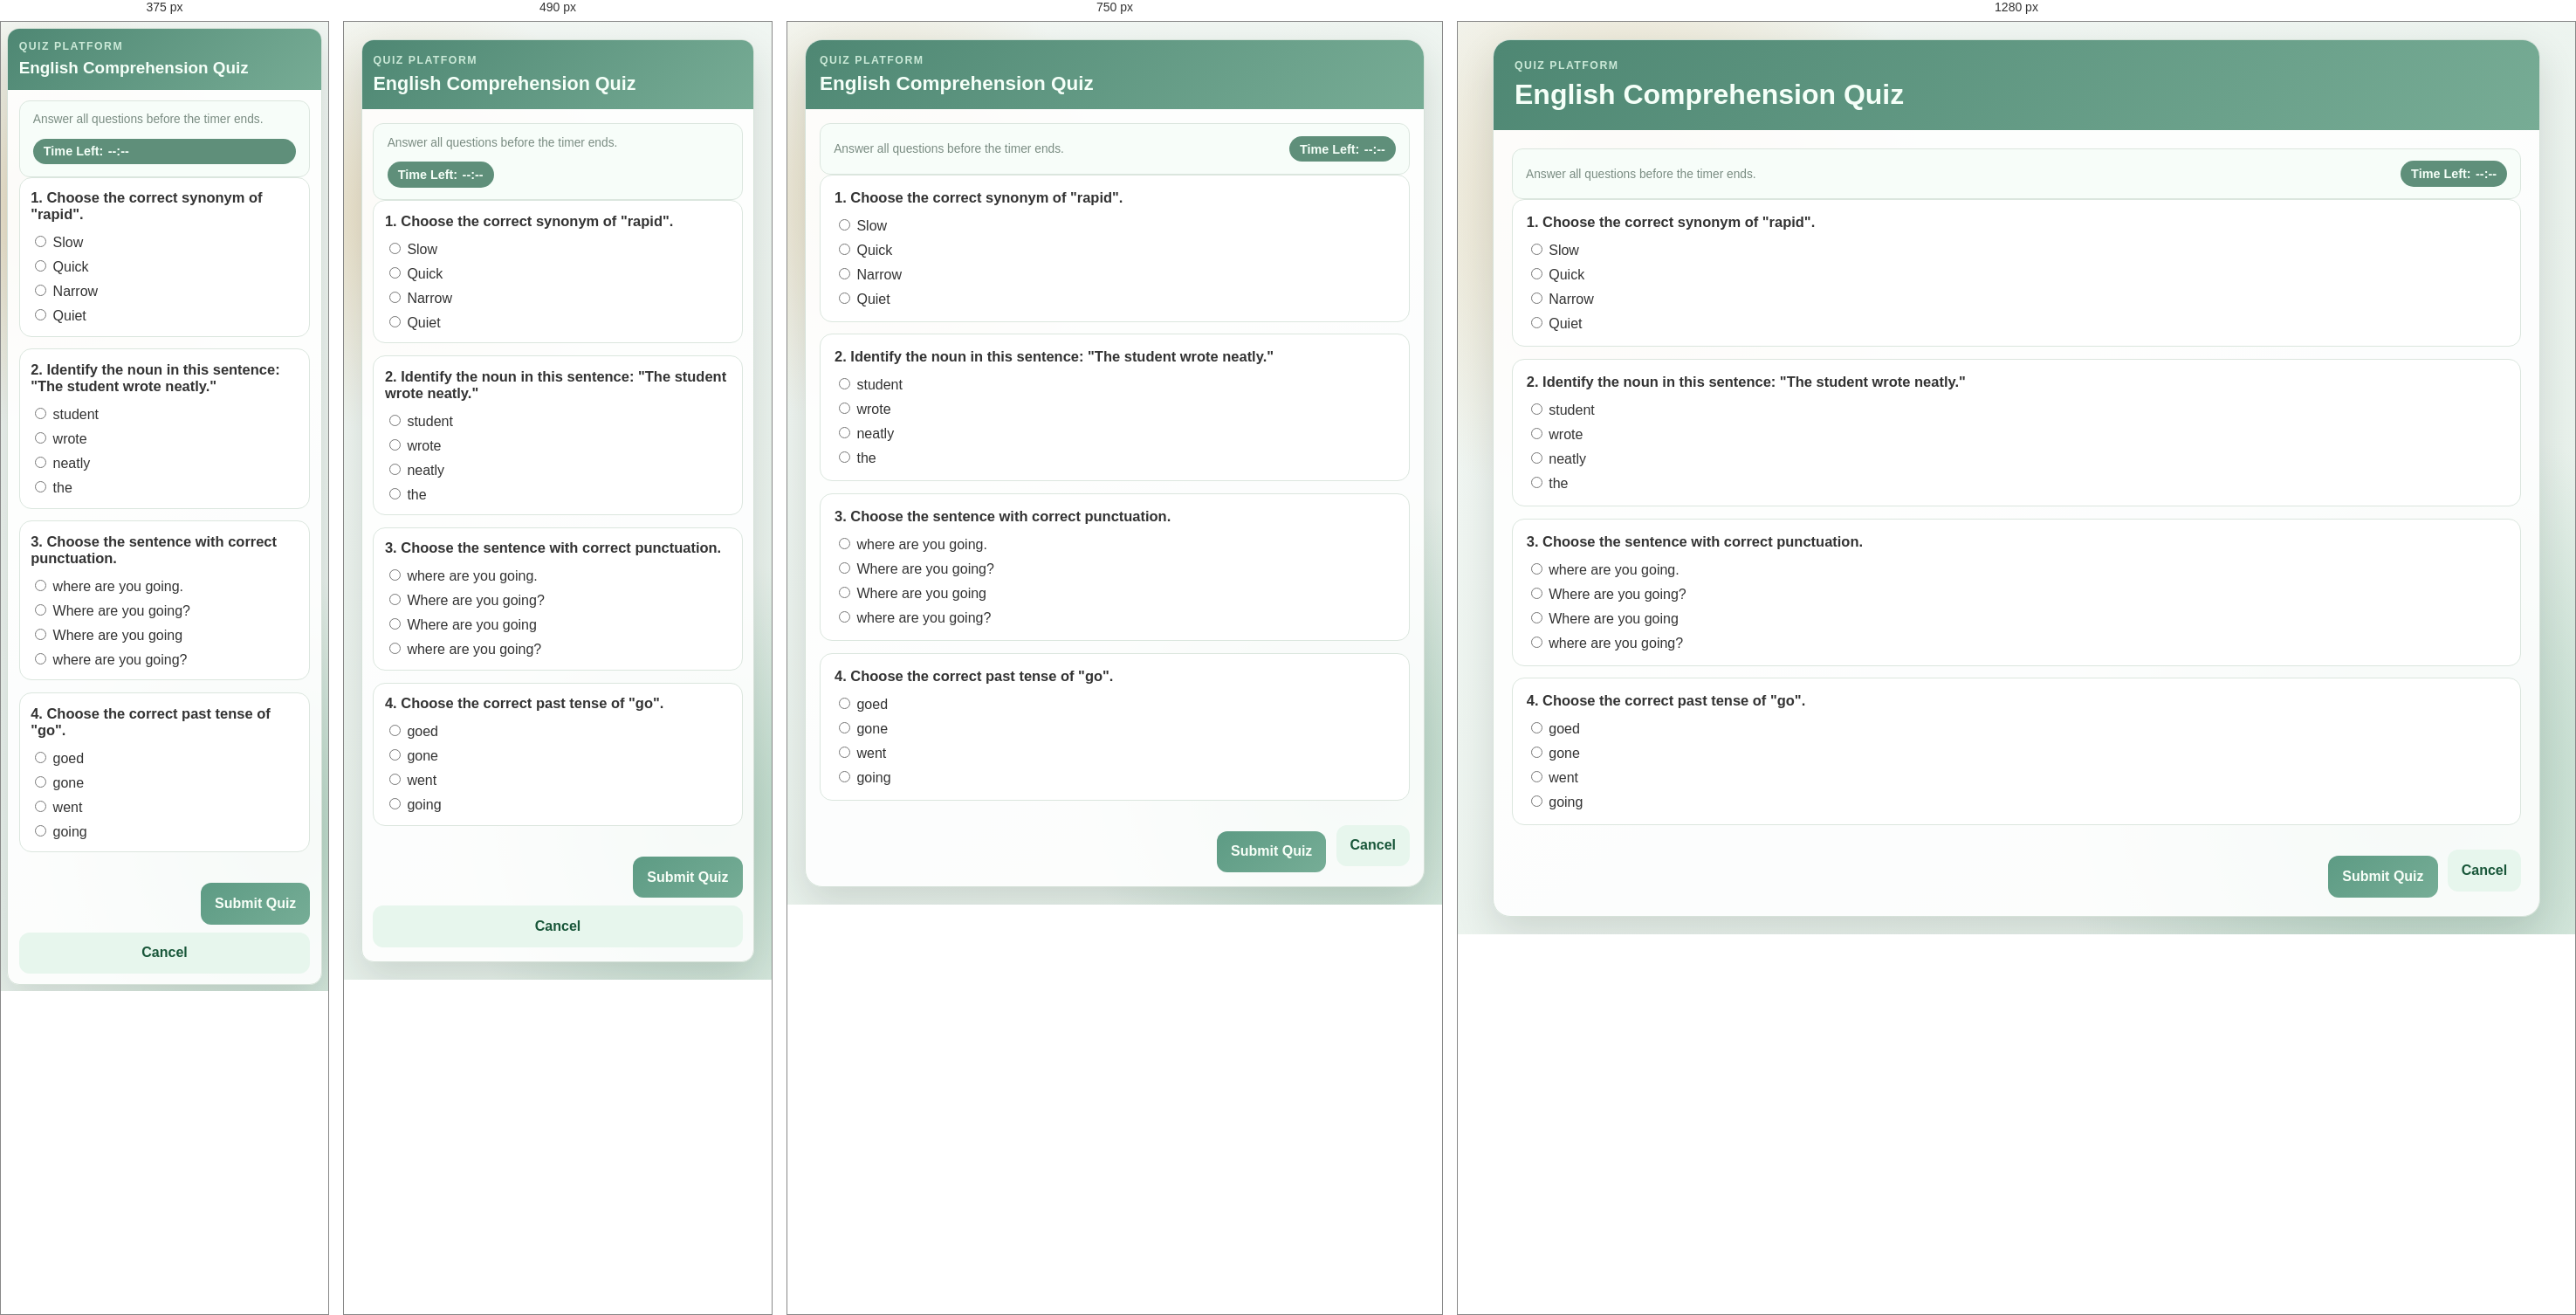
Rendered at 375 px, 490 px, 750 px and 1280 px, left to right.

<!-- file: quiz-english.html -->
<!DOCTYPE html>
<html lang="en">
<head>
  <meta charset="UTF-8" />
  <meta name="viewport" content="width=device-width, initial-scale=1.0" />
  <title>English Comprehension Quiz</title>
  <link rel="preconnect" href="https://fonts.googleapis.com" />
  <link rel="preconnect" href="https://fonts.gstatic.com" crossorigin />
  <link href="https://fonts.googleapis.com/css2?family=IBM+Plex+Sans:wght@400;500;600;700&family=Space+Grotesk:wght@500;700&display=swap" rel="stylesheet" />
  <link rel="stylesheet" href="styles.css" />
  <script src="quiz-timer.js" defer></script>
  <script src="quiz-submission.js" defer></script>
</head>
<body class="dashboard-page">
  <div class="dashboard-shell">
    <header class="dashboard-header">
      <div>
        <p class="eyebrow dark">Quiz Platform</p>
        <h1>English Comprehension Quiz</h1>
      </div>
      
    </header>

    <main class="dashboard-main">
      <div class="quiz-meta">
        <p class="quiz-instruction">Answer all questions before the timer ends.</p>
        <p class="timer-pill">Time Left: <span data-time-left>--:--</span></p>
      </div>

      <form class="quiz-page" action="#" method="post" data-quiz-timer data-duration-minutes="15" data-quiz-title="English Comprehension Quiz">
        <article class="question-card">
          <h2>1. Choose the correct synonym of "rapid".</h2>
          <ul class="option-list">
            <li><label><input type="radio" name="q1" required /> Slow</label></li>
            <li><label><input type="radio" name="q1" data-correct="true" /> Quick</label></li>
            <li><label><input type="radio" name="q1" /> Narrow</label></li>
            <li><label><input type="radio" name="q1" /> Quiet</label></li>
          </ul>
        </article>

        <article class="question-card">
          <h2>2. Identify the noun in this sentence: "The student wrote neatly."</h2>
          <ul class="option-list">
            <li><label><input type="radio" name="q2" required data-correct="true" /> student</label></li>
            <li><label><input type="radio" name="q2" /> wrote</label></li>
            <li><label><input type="radio" name="q2" /> neatly</label></li>
            <li><label><input type="radio" name="q2" /> the</label></li>
          </ul>
        </article>

        <article class="question-card">
          <h2>3. Choose the sentence with correct punctuation.</h2>
          <ul class="option-list">
            <li><label><input type="radio" name="q3" required /> where are you going.</label></li>
            <li><label><input type="radio" name="q3" data-correct="true" /> Where are you going?</label></li>
            <li><label><input type="radio" name="q3" /> Where are you going</label></li>
            <li><label><input type="radio" name="q3" /> where are you going?</label></li>
          </ul>
        </article>

        <article class="question-card">
          <h2>4. Choose the correct past tense of "go".</h2>
          <ul class="option-list">
            <li><label><input type="radio" name="q4" required /> goed</label></li>
            <li><label><input type="radio" name="q4" /> gone</label></li>
            <li><label><input type="radio" name="q4" data-correct="true" /> went</label></li>
            <li><label><input type="radio" name="q4" /> going</label></li>
          </ul>
        </article>

        <div class="quiz-actions">
          <button type="submit">Submit Quiz</button>
          <a href="student-dashboard.html" class="button-secondary">Cancel</a>
        </div>
      </form>
    </main>
  </div>
</body>
</html>


/* @media block from styles.css */
@media (max-width: 900px) {
  .quiz-form-grid,
  .quiz-form-grid-two {
    grid-template-columns: 1fr;
  }
}

/* @media block from styles.css */
@media (max-width: 900px) {
  .admin-quiz-toolbar {
    flex-direction: column;
    align-items: stretch;
  }

  .admin-quiz-search-wrap,
  .admin-quiz-filter-wrap {
    min-width: 0;
    width: 100%;
  }
}

/* @media block from styles.css */
@media (max-width: 860px) {
  body {
    padding: 1rem;
  }

  .page {
    grid-template-columns: 1fr;
    min-height: auto;
  }

  .panel-brand {
    min-height: 260px;
  }

  .panel-form {
    padding-top: 2.2rem;
  }

  .dashboard-grid {
    grid-template-columns: 1fr;
  }

  .student-layout {
    grid-template-columns: 1fr;
  }

  .admin-layout {
    grid-template-columns: 1fr;
  }

  .admin-sidebar {
    position: static;
  }

  .admin-tools {
    grid-template-columns: 1fr;
  }

  .dashboard-main {
    padding: 1rem;
  }

  .admin-modern-shell {
    grid-template-columns: 1fr;
    min-height: auto;
  }

  .admin-modern-sidebar {
    position: fixed;
    top: 0;
    left: 0;
    bottom: 0;
    width: min(300px, 86vw);
    border-radius: 0 16px 16px 0;
    z-index: 30;
    transform: translateX(-104%);
  }

  body.admin-sidebar-open .admin-modern-sidebar {
    transform: translateX(0);
  }

  body.admin-sidebar-open .admin-sidebar-backdrop {
    display: block;
  }

  body.admin-sidebar-collapsed .admin-modern-shell {
    grid-template-columns: 1fr;
  }

  body.admin-sidebar-collapsed .admin-modern-title,
  body.admin-sidebar-collapsed .admin-modern-text,
  body.admin-sidebar-collapsed .admin-modern-profile p,
  body.admin-sidebar-collapsed .admin-modern-profile strong {
    display: initial;
  }

  .dashboard-header {
    padding: 1rem;
  }

  .dashboard-nav {
    width: 100%;
    justify-content: flex-start;
  }

  .form-row {
    justify-content: flex-start;
    flex-wrap: wrap;
  }

  .student-sidebar {
    position: static;
  }

  .student-stats-grid {
    grid-template-columns: 1fr;
  }

  .student-stats-grid .metric-average-card {
    order: -1;
  }

  .quiz-grid {
    grid-template-columns: 1fr;
  }

  .quiz-result-stats {
    grid-template-columns: repeat(2, minmax(0, 1fr));
  }

  .submission-table {
    min-width: 360px;
  }

  .admin-quiz-item {
    flex-direction: column;
  }

  .option-row {
    grid-template-columns: 1fr;
  }

  .option-correct-wrap {
    justify-content: flex-start;
  }
}

/* @media block from styles.css */
@media (max-width: 560px) {
  body {
    padding: 0.6rem;
  }

  .page {
    border-radius: 16px;
  }

  .panel {
    padding: 1.2rem;
  }

  .panel-form {
    padding-top: 1.6rem;
  }

  .panel-brand {
    min-height: 220px;
  }

  .panel-brand::before,
  .panel-brand::after {
    display: none;
  }

  .dashboard-shell {
    border-radius: 14px;
  }

  .page-shell {
    border-radius: 14px;
  }

  .dashboard-header h1 {
    font-size: 1.35rem;
  }

  .admin-modern-header {
    padding-right: 1rem;
  }

  .admin-modern-link {
    font-size: 0.86rem;
  }

  .admin-modern-sidebar {
    width: min(290px, 90vw);
  }

  .page-header {
    padding: 1rem;
  }

  .dash-card,
  .quiz-section,
  .question-card {
    padding: 0.85rem;
  }

  .student-stats-grid {
    grid-template-columns: 1fr;
  }

  .metric-average-wrap {
    width: 100%;
    justify-content: flex-start;
  }

  .quiz-actions {
    flex-direction: row;
    justify-content: flex-end;
  }

  .quiz-actions .btn-primary,
  .quiz-actions .btn-outline,
  .quiz-actions button,
  .quiz-actions .button-secondary {
    width: auto;
    text-align: center;
  }

  .quiz-result-ring {
    width: 138px;
    height: 138px;
  }

  .quiz-result-stats {
    grid-template-columns: 1fr;
  }

  .quiz-result-actions {
    justify-content: stretch;
  }

  .quiz-result-actions .btn-primary {
    width: 100%;
    text-align: center;
  }

  .quiz-review-option {
    align-items: flex-start;
  }

  .question-form-actions .btn-primary,
  .question-form-actions .btn-outline {
    width: 100%;
    text-align: center;
  }

  .submission-table th,
  .submission-table td {
    font-size: 0.84rem;
  }
}

/* @media block from styles.css */
@media (max-width: 420px) {
  body.dashboard-page,
  body.quiz-page-body {
    padding: 0.45rem;
  }

  .dashboard-header {
    padding: 0.82rem;
  }

  .dashboard-header h1 {
    font-size: 1.18rem;
  }

  .dashboard-main,
  .quiz-shell-main {
    padding: 0.75rem;
  }

  .dashboard-user-chip {
    font-size: 0.8rem;
    padding: 0.36rem 0.62rem;
  }

  .dashboard-logout {
    font-size: 0.82rem;
    padding: 0.4rem 0.62rem;
  }

  .admin-sidebar-link {
    flex: 0 0 188px;
    width: 188px;
  }

  .student-profile-actions {
    padding-top: 0.72rem;
  }

  .admin-settings-action-buttons {
    width: 100%;
    justify-content: flex-end;
  }

  .admin-module-tags {
    gap: 0.34rem;
  }

  .admin-module-tag {
    font-size: 0.76rem;
    padding: 0.3rem 0.58rem;
  }

  .quiz-meta {
    align-items: flex-start;
  }

  .timer-pill {
    width: 100%;
    text-align: center;
  }

  .quiz-hud-timer {
    width: auto;
    text-align: left;
    top: 0.52rem;
    right: 0.7rem;
  }
}

/* @media block from styles.css */
@media (max-width: 980px) {
  .page {
    height: auto;
    min-height: 100dvh;
    border-radius: 0;
    border-left: none;
    border-right: none;
  }

  .panel {
    padding: clamp(1rem, 4vw, 1.4rem);
  }

  .dashboard-shell,
  .page-shell,
  .dashboard-main,
  .quiz-shell-main {
    width: 100%;
    max-width: 100%;
    min-width: 0;
  }

  .dashboard-grid,
  .student-stats-grid,
  .quiz-grid,
  .admin-settings-grid {
    grid-template-columns: 1fr;
  }

  .dashboard-header,
  .dashboard-nav,
  .quiz-header,
  .quiz-meta,
  .quiz-actions,
  .admin-settings-action-buttons,
  .question-form-actions,
  .student-profile-actions,
  .student-results-toolbar {
    flex-wrap: wrap;
  }

  .submission-table-wrap,
  .admin-quiz-table-wrap,
  .leaderboard-table-wrap,
  .student-table-wrap {
    width: 100%;
    max-width: 100%;
    overflow-x: auto;
    -webkit-overflow-scrolling: touch;
  }

  .submission-table,
  .admin-quiz-table,
  .leaderboard-table,
  .student-results-table {
    width: 100%;
    min-width: 0;
    table-layout: auto;
  }

  .submission-table th,
  .submission-table td,
  .admin-quiz-table th,
  .admin-quiz-table td,
  .leaderboard-table th,
  .leaderboard-table td,
  .student-results-table th,
  .student-results-table td {
    word-break: break-word;
  }

  .admin-sidebar,
  .student-sidebar-nav,
  .admin-modern-sidebar,
  .admin-modern-overlay {
    max-width: min(92vw, 360px);
  }
}

/* @media block from styles.css */
@media (max-width: 640px) {
  .dashboard-header,
  .dashboard-main,
  .quiz-shell-main,
  .page-header,
  .quiz-section,
  .dash-card,
  .question-card,
  .admin-settings-card {
    padding-left: 0.78rem;
    padding-right: 0.78rem;
  }

  .form-wrap,
  .auth-links,
  .quiz-browse-controls,
  .student-results-toolbar {
    width: 100%;
  }

  .login-form button,
  .button-primary,
  .btn-primary,
  .btn-outline,
  .quiz-action,
  .question-form-actions .btn-primary,
  .question-form-actions .btn-outline {
    width: 100%;
    justify-content: center;
    text-align: center;
  }

  .quiz-actions {
    gap: 0.55rem;
  }

  .quiz-actions .btn-primary,
  .quiz-actions .btn-outline,
  .quiz-actions .button-secondary {
    width: 100%;
  }
}